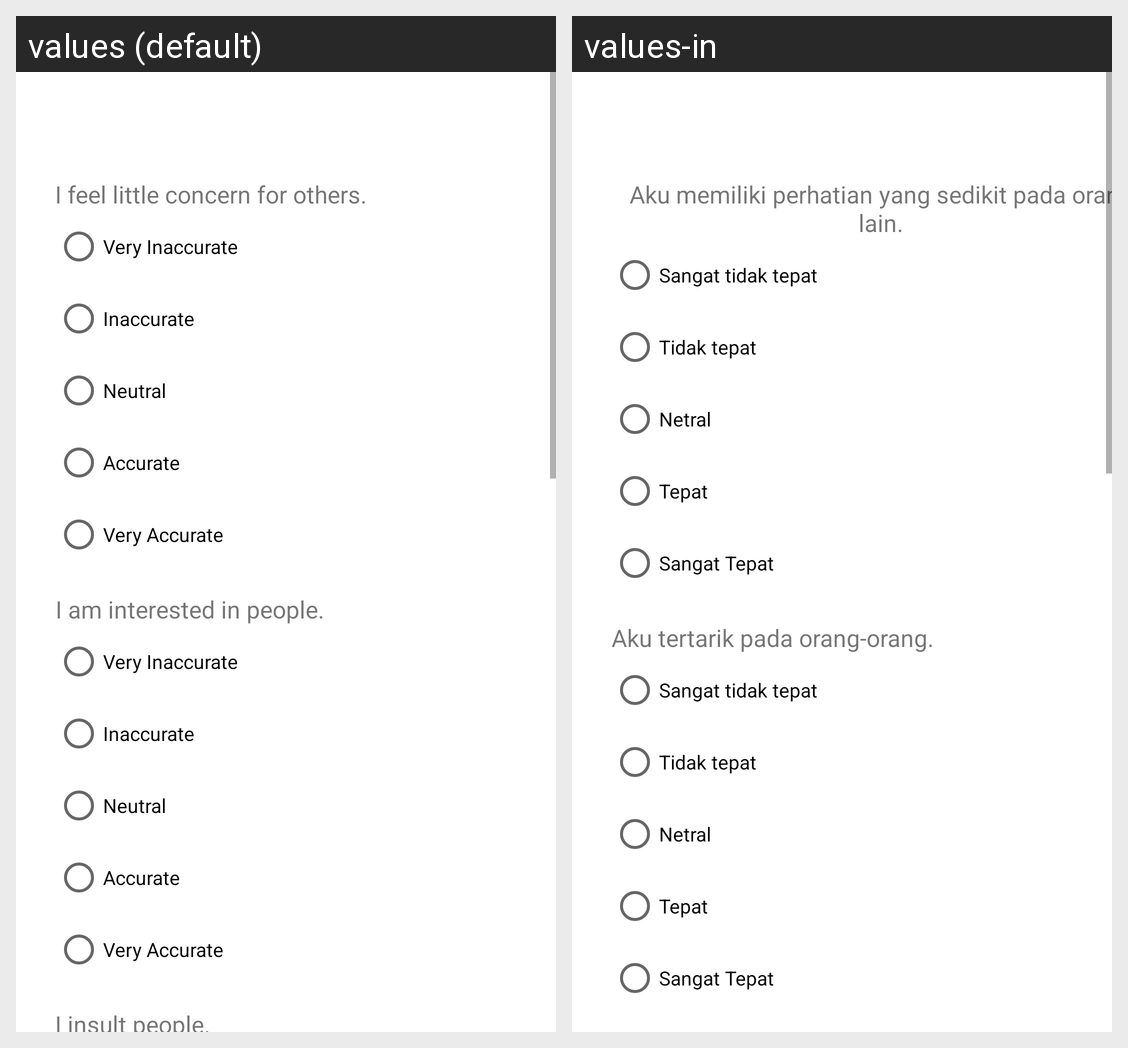

The Android screen above is rendered under two locales of the same app. Produce the string resources it draws, with the default and per-locale values.
Android screen res/layout/fragment_test5.xml rendered under 2 locales, left to right: values (default), values-in. Device: Nexus 5 (rendered at 1080×1920; each locale shown at half size, 540×960, under a caption strip naming it); theme Theme.Chanity.
Strings drawn on this screen, with the default value and each locale's value (text and hints the layout hard-codes, and strings that could not be matched under every locale, appear in the picture but are not listed):

question21
  values: I feel little concern for others.
  values-in: Aku memiliki perhatian yang sedikit pada orang lain.

radio1
  values: Very Inaccurate
  values-in: Sangat tidak tepat

radio2
  values: Inaccurate
  values-in: Tidak tepat

radio3
  values: Neutral
  values-in: Netral

radio4
  values: Accurate
  values-in: Tepat

radio5
  values: Very Accurate
  values-in: Sangat Tepat

question22
  values: I am interested in people.
  values-in: Aku tertarik pada orang-orang.
